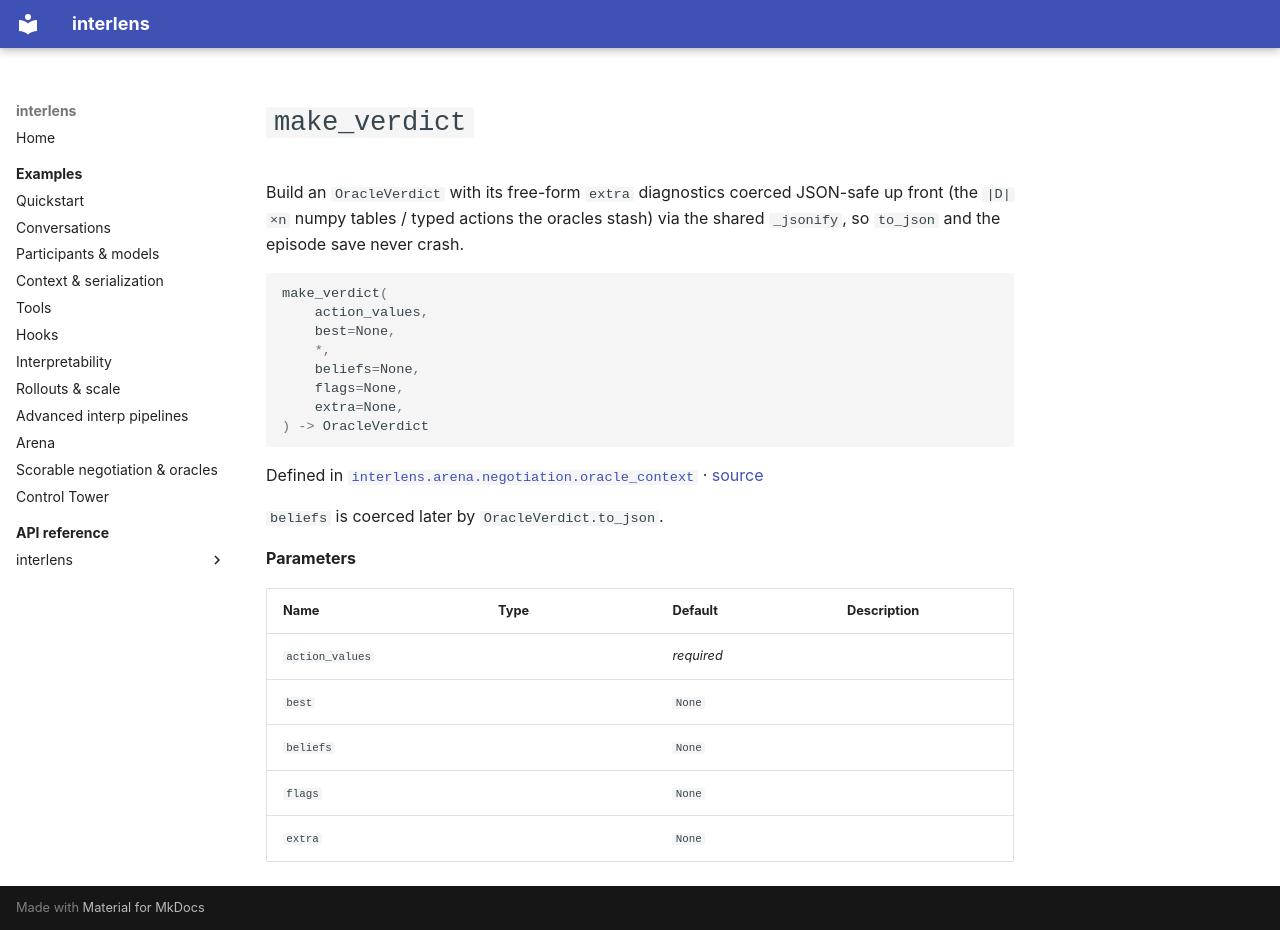

repository: Sid-MB/interlens · page: reference/interlens/arena/negotiation/oracle_context/make_verdict/index.html · generator: mkdocs

# `make_verdict`

Build an `OracleVerdict` with its free-form `extra` diagnostics coerced JSON-safe up front (the `|D|×n` numpy tables / typed actions the oracles stash) via the shared `_jsonify`, so `to_json` and the episode save never crash.

```python
make_verdict(
	action_values,
	best=None,
	*,
	beliefs=None,
	flags=None,
	extra=None,
) -> OracleVerdict
```

Defined in [`interlens.arena.negotiation.oracle_context`](index.md) · [source](https://github.com/Sid-MB/interlens/blob/main/src/interlens/arena/negotiation/oracle_context.py#L54-L59)

`beliefs` is coerced later by `OracleVerdict.to_json`.

**Parameters**

| Name | Type | Default | Description |
|---|---|---|---|
| `action_values` |  | *required* |  |
| `best` |  | `None` |  |
| `beliefs` |  | `None` |  |
| `flags` |  | `None` |  |
| `extra` |  | `None` |  |
